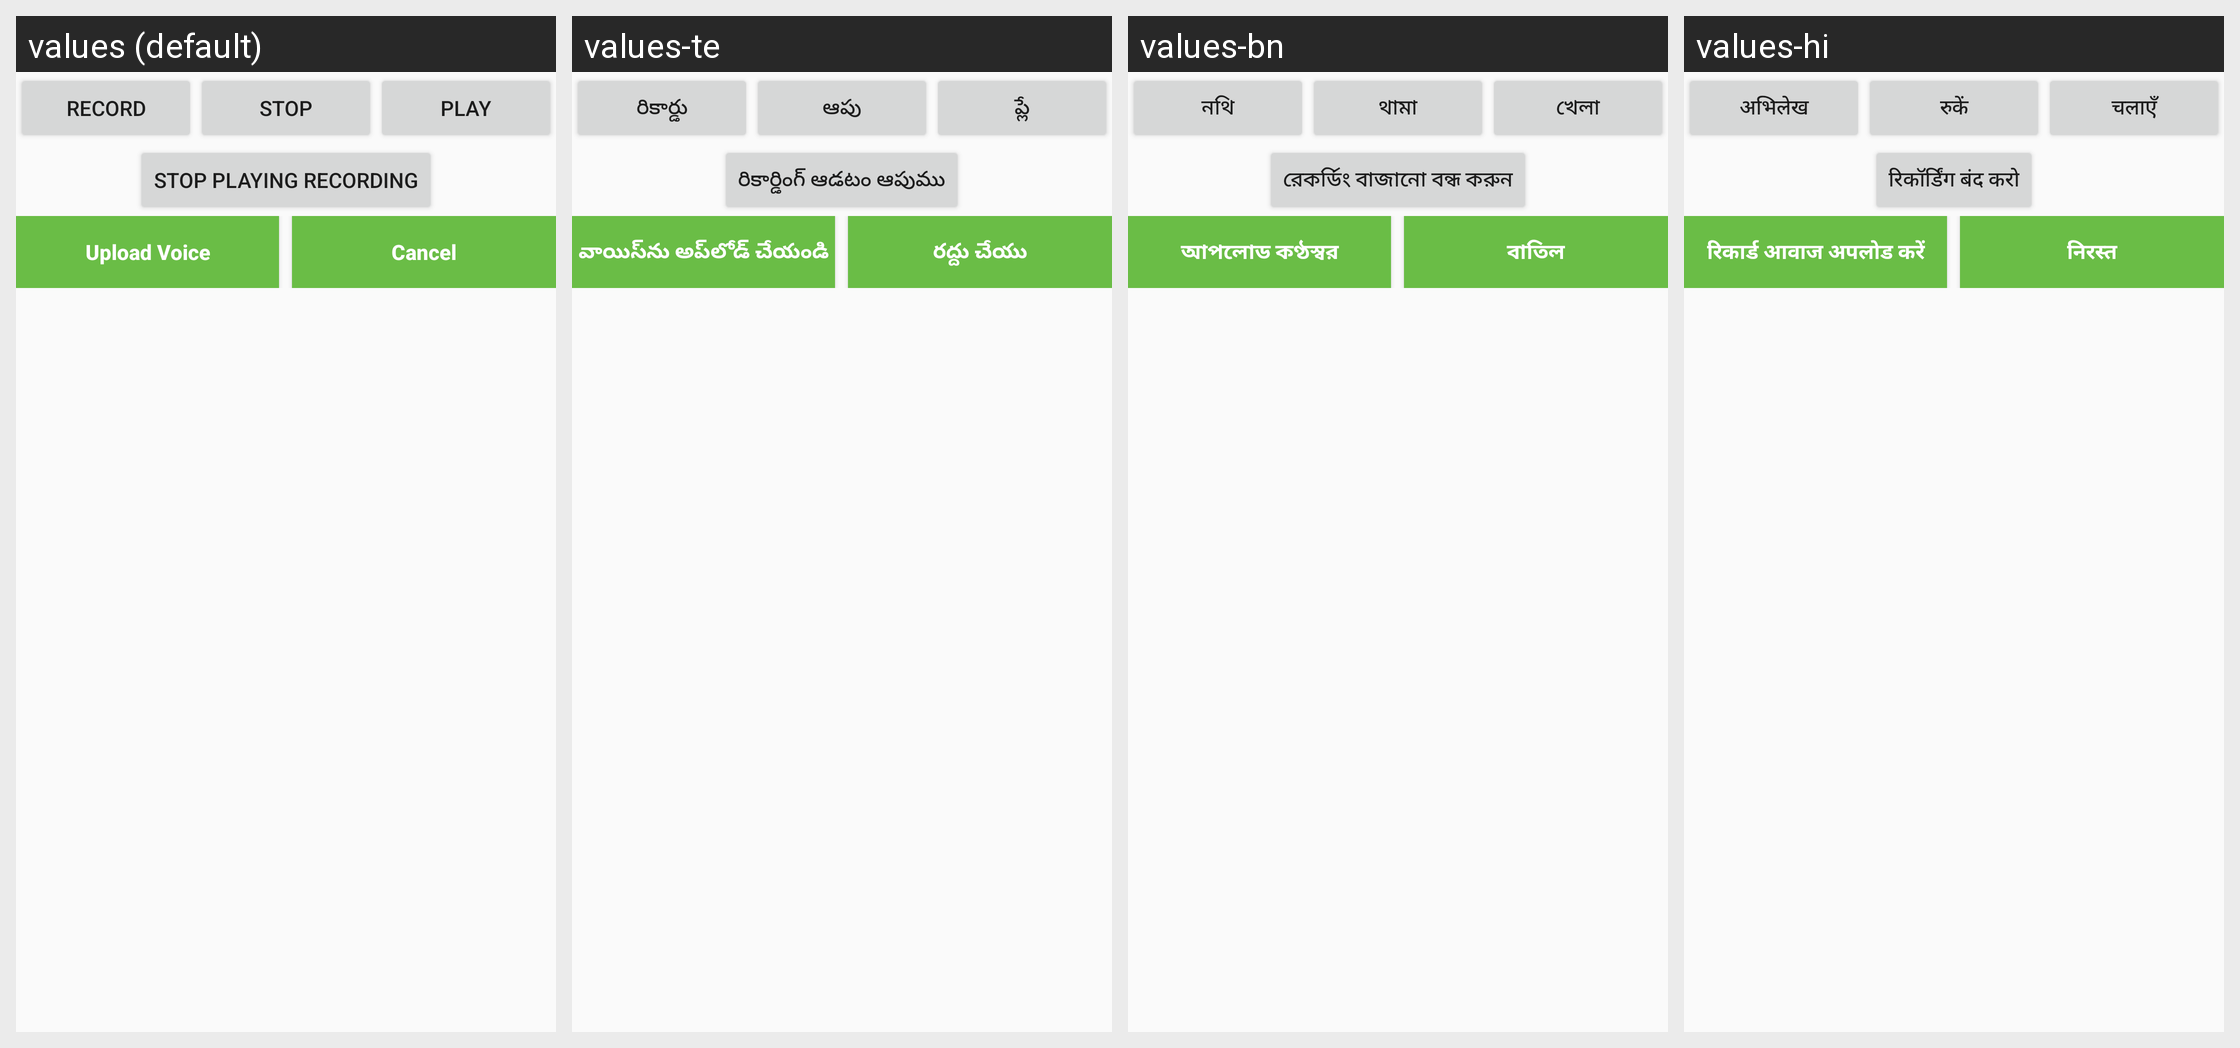

Strings drawn on this Android screen and how each of the app's shown locales translates them:
Android screen res/layout/audio_activity.xml rendered under 4 locales, left to right: values (default), values-te, values-bn, values-hi. Device: Nexus 5 (rendered at 1080×1920; each locale shown at half size, 540×960, under a caption strip naming it); theme AppTheme.
Other locales in the repository, not shown: values-gu, values-mr.
Strings drawn on this screen, with the default value and each locale's value (text and hints the layout hard-codes, and strings that could not be matched under every locale, appear in the picture but are not listed):

Record
  values: Record
  values-te: రికార్డు
  values-bn: নথি
  values-hi: अभिलेख

Stop
  values: Stop
  values-te: ఆపు
  values-bn: থামা
  values-hi: रुकें

Play
  values: Play
  values-te: ప్లే
  values-bn: খেলা
  values-hi: चलाएँ

StopPlayingRecording
  values: Stop Playing Recording
  values-te: రికార్డింగ్ ఆడటం ఆపుము
  values-bn: রেকর্ডিং বাজানো বন্ধ করুন
  values-hi: रिकॉर्डिंग बंद करो

UploadVoice
  values: Upload Voice
  values-te: వాయిస్‌ను అప్‌లోడ్ చేయండి
  values-bn: আপলোড কণ্ঠস্বর
  values-hi: रिकार्ड आवाज अपलोड करें

Cancel
  values: Cancel
  values-te: రద్దు చేయు
  values-bn: বাতিল
  values-hi: निरस्त
